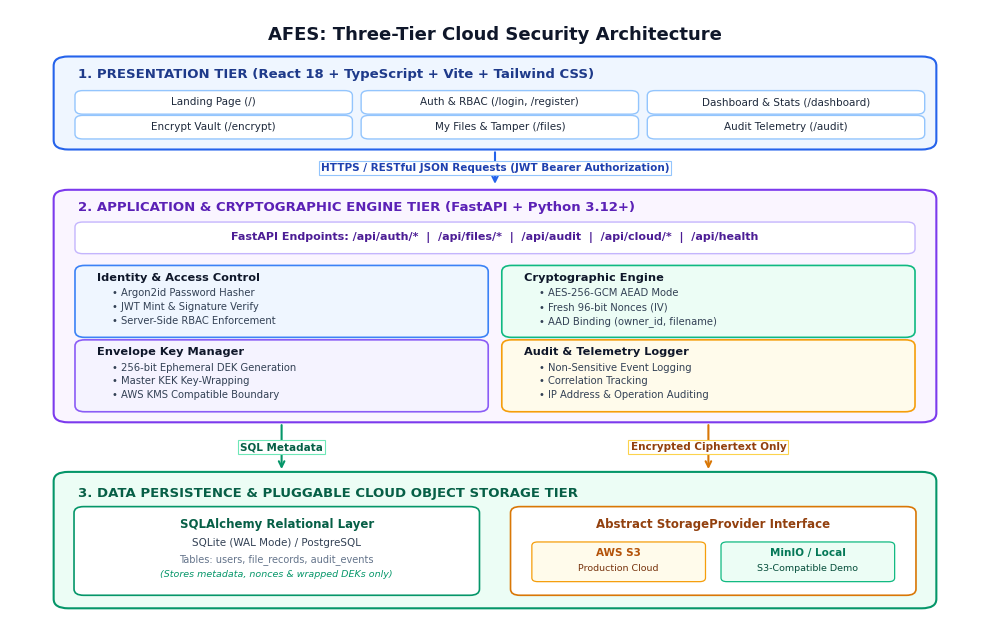
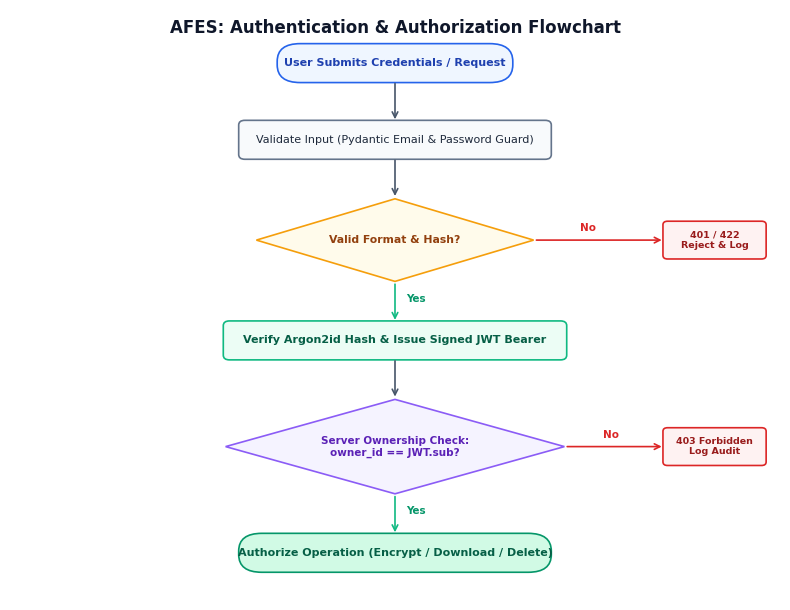
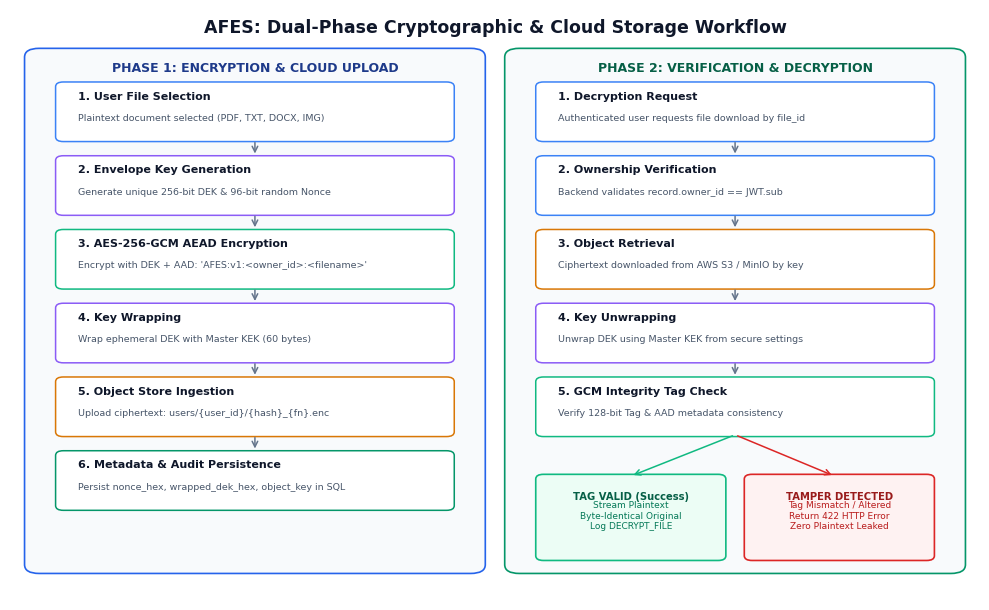
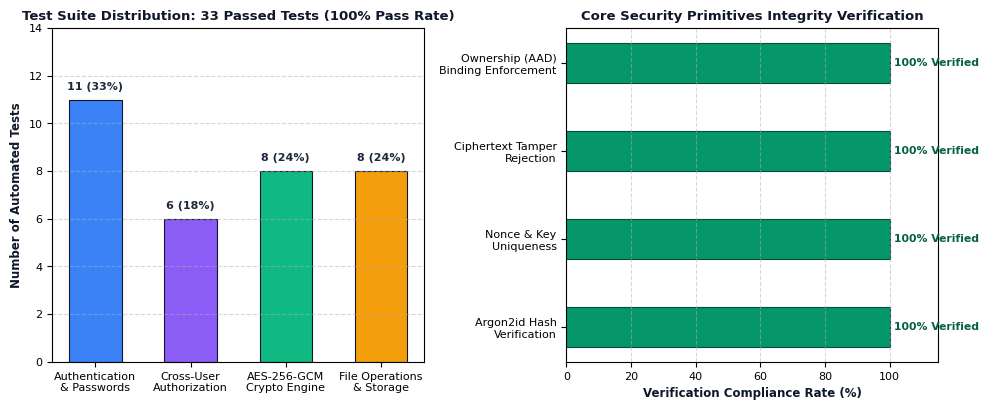

These charts were generated, in order, by the following Python code:
"""
Script to generate publication-quality figures for the AFES Project Report.
Matches the academic and technical style of the reference report.
"""
import os
import matplotlib.pyplot as plt
import matplotlib.patches as patches

os.makedirs('report_assets', exist_ok=True)
plt.rcParams['font.sans-serif'] = 'Arial'
plt.rcParams['font.family'] = 'sans-serif'

# ─── FIGURE 3.1: ARCHITECTURE DIAGRAM ─────────────────────────────────────────
def create_fig3_1():
    fig, ax = plt.subplots(figsize=(10, 6.5), dpi=300)
    ax.set_xlim(0, 100)
    ax.set_ylim(0, 100)
    ax.axis('off')

    # Main Title Header
    ax.text(50, 96, "AFES: Three-Tier Cloud Security Architecture", ha='center', va='center',
            fontsize=13, fontweight='bold', color='#0f172a')

    # 1. Presentation Tier Box
    p1 = patches.FancyBboxPatch((5, 78), 90, 14, boxstyle="round,pad=0.5,rounding_size=1.5",
                                ec="#2563eb", fc="#eff6ff", lw=1.5)
    ax.add_patch(p1)
    ax.text(7, 89, "1. PRESENTATION TIER (React 18 + TypeScript + Vite + Tailwind CSS)", 
            fontsize=9.5, fontweight='bold', color='#1e3a8a')
    
    # Submodules in Presentation
    frontend_mods = ["Landing Page (/)", "Auth & RBAC (/login, /register)", "Dashboard & Stats (/dashboard)", 
                     "Encrypt Vault (/encrypt)", "My Files & Tamper (/files)", "Audit Telemetry (/audit)"]
    for i, mod in enumerate(frontend_mods):
        x = 7 + (i % 3) * 29.5
        y = 83.5 if i < 3 else 79.5
        m_box = patches.FancyBboxPatch((x, y), 28, 3.2, boxstyle="round,pad=0.3,rounding_size=0.8",
                                      ec="#93c5fd", fc="#ffffff", lw=1)
        ax.add_patch(m_box)
        ax.text(x + 14, y + 1.6, mod, ha='center', va='center', fontsize=7.5, color='#1e293b', fontweight='medium')

    # Arrow 1 -> 2
    ax.annotate("", xy=(50, 71.5), xytext=(50, 77.5),
                arrowprops=dict(arrowstyle="->", lw=1.5, color="#2563eb"))
    ax.text(50, 74.5, "HTTPS / RESTful JSON Requests (JWT Bearer Authorization)", ha='center', va='center',
            fontsize=7.5, color='#1e40af', fontweight='bold',
            bbox=dict(boxstyle="square,pad=0.2", fc="#ffffff", ec="#93c5fd", lw=0.8))

    # 2. Application & Core Orchestration Tier Box
    p2 = patches.FancyBboxPatch((5, 34), 90, 36.5, boxstyle="round,pad=0.5,rounding_size=1.5",
                                ec="#7c3aed", fc="#faf5ff", lw=1.5)
    ax.add_patch(p2)
    ax.text(7, 67.5, "2. APPLICATION & CRYPTOGRAPHIC ENGINE TIER (FastAPI + Python 3.12+)", 
            fontsize=9.5, fontweight='bold', color='#5b21b6')

    # Endpoints Header Bar
    api_box = patches.FancyBboxPatch((7, 61), 86, 4.5, boxstyle="round,pad=0.3,rounding_size=0.8",
                                     ec="#c4b5fd", fc="#ffffff", lw=1)
    ax.add_patch(api_box)
    ax.text(50, 63.25, "FastAPI Endpoints: /api/auth/*  |  /api/files/*  |  /api/audit  |  /api/cloud/*  |  /api/health",
            ha='center', va='center', fontsize=8, color='#4c1d95', fontweight='bold')

    # Core internal services in Backend
    services = [
        ("Identity & Access Control", ["Argon2id Password Hasher", "JWT Mint & Signature Verify", "Server-Side RBAC Enforcement"], "#3b82f6", "#eff6ff"),
        ("Cryptographic Engine", ["AES-256-GCM AEAD Mode", "Fresh 96-bit Nonces (IV)", "AAD Binding (owner_id, filename)"], "#10b981", "#ecfdf5"),
        ("Envelope Key Manager", ["256-bit Ephemeral DEK Generation", "Master KEK Key-Wrapping", "AWS KMS Compatible Boundary"], "#8b5cf6", "#f5f3ff"),
        ("Audit & Telemetry Logger", ["Non-Sensitive Event Logging", "Correlation Tracking", "IP Address & Operation Auditing"], "#f59e0b", "#fffbeb")
    ]
    for i, (title, items, border_c, fill_c) in enumerate(services):
        bx = 7 + (i % 2) * 44
        by = 47.5 if i < 2 else 35.5
        sb = patches.FancyBboxPatch((bx, by), 42, 11, boxstyle="round,pad=0.3,rounding_size=1",
                                    ec=border_c, fc=fill_c, lw=1.2)
        ax.add_patch(sb)
        ax.text(bx + 2, by + 8.8, title, fontsize=8.2, fontweight='bold', color='#0f172a')
        for idx, itm in enumerate(items):
            ax.text(bx + 3.5, by + 6.3 - idx * 2.2, f"• {itm}", fontsize=7.2, color='#334155')

    # Arrows 2 -> 3
    ax.annotate("", xy=(28, 25.5), xytext=(28, 33.5),
                arrowprops=dict(arrowstyle="->", lw=1.5, color="#059669"))
    ax.text(28, 29.5, "SQL Metadata", ha='center', va='center',
            fontsize=7.5, color='#065f46', fontweight='bold',
            bbox=dict(boxstyle="square,pad=0.2", fc="#ffffff", ec="#6ee7b7", lw=0.8))

    ax.annotate("", xy=(72, 25.5), xytext=(72, 33.5),
                arrowprops=dict(arrowstyle="->", lw=1.5, color="#d97706"))
    ax.text(72, 29.5, "Encrypted Ciphertext Only", ha='center', va='center',
            fontsize=7.5, color='#92400e', fontweight='bold',
            bbox=dict(boxstyle="square,pad=0.2", fc="#ffffff", ec="#fcd34d", lw=0.8))

    # 3. Persistence & Cloud Object Storage Tier Box
    p3 = patches.FancyBboxPatch((5, 4), 90, 21, boxstyle="round,pad=0.5,rounding_size=1.5",
                                ec="#059669", fc="#ecfdf5", lw=1.5)
    ax.add_patch(p3)
    ax.text(7, 21.5, "3. DATA PERSISTENCE & PLUGGABLE CLOUD OBJECT STORAGE TIER", 
            fontsize=9.5, fontweight='bold', color='#065f46')

    # Relational Database
    db_box = patches.FancyBboxPatch((7, 6), 41, 13.5, boxstyle="round,pad=0.4,rounding_size=1",
                                    ec="#059669", fc="#ffffff", lw=1.2)
    ax.add_patch(db_box)
    ax.text(27.5, 16.5, "SQLAlchemy Relational Layer", ha='center', fontsize=8.5, fontweight='bold', color='#065f46')
    ax.text(27.5, 13.5, "SQLite (WAL Mode) / PostgreSQL", ha='center', fontsize=7.5, color='#334155')
    ax.text(27.5, 11, "Tables: users, file_records, audit_events", ha='center', fontsize=7, color='#64748b')
    ax.text(27.5, 8.5, "(Stores metadata, nonces & wrapped DEKs only)", ha='center', fontsize=6.8, color='#059669', fontstyle='italic')

    # Cloud Storage Abstraction
    stor_box = patches.FancyBboxPatch((52, 6), 41, 13.5, boxstyle="round,pad=0.4,rounding_size=1",
                                      ec="#d97706", fc="#ffffff", lw=1.2)
    ax.add_patch(stor_box)
    ax.text(72.5, 16.5, "Abstract StorageProvider Interface", ha='center', fontsize=8.5, fontweight='bold', color='#92400e')
    
    # Dual Cloud Modes
    m1 = patches.FancyBboxPatch((54, 8), 17.5, 6, boxstyle="round,pad=0.2,rounding_size=0.6",
                                ec="#f59e0b", fc="#fffbeb", lw=0.9)
    ax.add_patch(m1)
    ax.text(62.75, 12, "AWS S3", ha='center', fontsize=7.5, fontweight='bold', color='#b45309')
    ax.text(62.75, 9.5, "Production Cloud", ha='center', fontsize=6.8, color='#78350f')

    m2 = patches.FancyBboxPatch((73.5, 8), 17.5, 6, boxstyle="round,pad=0.2,rounding_size=0.6",
                                ec="#10b981", fc="#ecfdf5", lw=0.9)
    ax.add_patch(m2)
    ax.text(82.25, 12, "MinIO / Local", ha='center', fontsize=7.5, fontweight='bold', color='#047857')
    ax.text(82.25, 9.5, "S3-Compatible Demo", ha='center', fontsize=6.8, color='#064e3b')

    plt.tight_layout()
    plt.savefig('report_assets/fig3_1_architecture.png', dpi=300, bbox_inches='tight')
    plt.close()
    print("Figure 3.1 generated successfully.")

# ─── FIGURE 3.2: AUTH FLOWCHART ───────────────────────────────────────────────
def create_fig3_2():
    fig, ax = plt.subplots(figsize=(8, 6.2), dpi=300)
    ax.set_xlim(0, 100)
    ax.set_ylim(0, 100)
    ax.axis('off')

    ax.text(50, 97, "AFES: Authentication & Authorization Flowchart", ha='center', va='center',
            fontsize=12, fontweight='bold', color='#0f172a')

    # Flowchart steps:
    # 1. Start / User Request
    s1 = patches.FancyBboxPatch((35, 88), 30, 6, boxstyle="round,pad=0.3,rounding_size=3",
                                ec="#2563eb", fc="#eff6ff", lw=1.2)
    ax.add_patch(s1)
    ax.text(50, 91, "User Submits Credentials / Request", ha='center', va='center', fontsize=8, fontweight='bold', color='#1e40af')

    # Arrow
    ax.annotate("", xy=(50, 81), xytext=(50, 88), arrowprops=dict(arrowstyle="->", lw=1.2, color="#475569"))

    # 2. Input Validation
    s2 = patches.FancyBboxPatch((30, 75), 40, 6, boxstyle="round,pad=0.3,rounding_size=0.8",
                                ec="#64748b", fc="#f8fafc", lw=1.2)
    ax.add_patch(s2)
    ax.text(50, 78, "Validate Input (Pydantic Email & Password Guard)", ha='center', va='center', fontsize=8, color='#1e293b')

    # Arrow
    ax.annotate("", xy=(50, 68), xytext=(50, 75), arrowprops=dict(arrowstyle="->", lw=1.2, color="#475569"))

    # 3. Decision 1: Valid format?
    d1 = patches.Polygon([[50, 68], [68, 61], [50, 54], [32, 61]], closed=True,
                         ec="#f59e0b", fc="#fffbeb", lw=1.2)
    ax.add_patch(d1)
    ax.text(50, 61, "Valid Format & Hash?", ha='center', va='center', fontsize=7.8, fontweight='bold', color='#92400e')

    # Decision 1 No branch -> 422/401 Reject
    ax.annotate("", xy=(85, 61), xytext=(68, 61), arrowprops=dict(arrowstyle="->", lw=1.2, color="#dc2626"))
    ax.text(74, 62.5, "No", fontsize=7.5, color='#dc2626', fontweight='bold')
    rej1 = patches.FancyBboxPatch((85, 58), 13, 6, boxstyle="round,pad=0.2,rounding_size=0.6",
                                  ec="#dc2626", fc="#fef2f2", lw=1.2)
    ax.add_patch(rej1)
    ax.text(91.5, 61, "401 / 422\nReject & Log", ha='center', va='center', fontsize=6.8, color='#991b1b', fontweight='bold')

    # Decision 1 Yes branch -> Issue / Validate JWT
    ax.annotate("", xy=(50, 47), xytext=(50, 54), arrowprops=dict(arrowstyle="->", lw=1.2, color="#10b981"))
    ax.text(51.5, 50.5, "Yes", fontsize=7.5, color='#059669', fontweight='bold')

    s3 = patches.FancyBboxPatch((28, 41), 44, 6, boxstyle="round,pad=0.3,rounding_size=0.8",
                                ec="#10b981", fc="#ecfdf5", lw=1.2)
    ax.add_patch(s3)
    ax.text(50, 44, "Verify Argon2id Hash & Issue Signed JWT Bearer", ha='center', va='center', fontsize=8, color='#065f46', fontweight='bold')

    # Arrow
    ax.annotate("", xy=(50, 34), xytext=(50, 41), arrowprops=dict(arrowstyle="->", lw=1.2, color="#475569"))

    # 4. Protected Route & Ownership Verification Decision
    d2 = patches.Polygon([[50, 34], [72, 26], [50, 18], [28, 26]], closed=True,
                         ec="#8b5cf6", fc="#f5f3ff", lw=1.2)
    ax.add_patch(d2)
    ax.text(50, 26, "Server Ownership Check:\nowner_id == JWT.sub?", ha='center', va='center', fontsize=7.5, fontweight='bold', color='#5b21b6')

    # Decision 2 No branch -> 403 Forbidden
    ax.annotate("", xy=(85, 26), xytext=(72, 26), arrowprops=dict(arrowstyle="->", lw=1.2, color="#dc2626"))
    ax.text(77, 27.5, "No", fontsize=7.5, color='#dc2626', fontweight='bold')
    rej2 = patches.FancyBboxPatch((85, 23), 13, 6, boxstyle="round,pad=0.2,rounding_size=0.6",
                                  ec="#dc2626", fc="#fef2f2", lw=1.2)
    ax.add_patch(rej2)
    ax.text(91.5, 26, "403 Forbidden\nLog Audit", ha='center', va='center', fontsize=6.8, color='#991b1b', fontweight='bold')

    # Decision 2 Yes branch -> Authorize Operation
    ax.annotate("", xy=(50, 11), xytext=(50, 18), arrowprops=dict(arrowstyle="->", lw=1.2, color="#10b981"))
    ax.text(51.5, 14.5, "Yes", fontsize=7.5, color='#059669', fontweight='bold')

    s4 = patches.FancyBboxPatch((30, 5), 40, 6, boxstyle="round,pad=0.3,rounding_size=3",
                                ec="#059669", fc="#d1fae5", lw=1.2)
    ax.add_patch(s4)
    ax.text(50, 8, "Authorize Operation (Encrypt / Download / Delete)", ha='center', va='center', fontsize=8, color='#065f46', fontweight='bold')

    plt.tight_layout()
    plt.savefig('report_assets/fig3_2_auth_flowchart.png', dpi=300, bbox_inches='tight')
    plt.close()
    print("Figure 3.2 generated successfully.")

# ─── FIGURE 3.3: CRYPTO & CLOUD WORKFLOW ──────────────────────────────────────
def create_fig3_3():
    fig, ax = plt.subplots(figsize=(10, 6.2), dpi=300)
    ax.set_xlim(0, 100)
    ax.set_ylim(0, 100)
    ax.axis('off')

    ax.text(50, 97, "AFES: Dual-Phase Cryptographic & Cloud Storage Workflow", ha='center', va='center',
            fontsize=12.5, fontweight='bold', color='#0f172a')

    # PHASE A: ENCRYPTION & UPLOAD (LEFT HALF)
    box_a = patches.FancyBboxPatch((2, 5), 46.5, 88, boxstyle="round,pad=0.5,rounding_size=1.5",
                                   ec="#2563eb", fc="#f8fafc", lw=1.2)
    ax.add_patch(box_a)
    ax.text(25.25, 89.5, "PHASE 1: ENCRYPTION & CLOUD UPLOAD", ha='center', fontsize=9, fontweight='bold', color='#1e3a8a')

    steps_a = [
        ("1. User File Selection", "Plaintext document selected (PDF, TXT, DOCX, IMG)", "#3b82f6"),
        ("2. Envelope Key Generation", "Generate unique 256-bit DEK & 96-bit random Nonce", "#8b5cf6"),
        ("3. AES-256-GCM AEAD Encryption", "Encrypt with DEK + AAD: 'AFES:v1:<owner_id>:<filename>'", "#10b981"),
        ("4. Key Wrapping", "Wrap ephemeral DEK with Master KEK (60 bytes)", "#8b5cf6"),
        ("5. Object Store Ingestion", "Upload ciphertext: users/{user_id}/{hash}_{fn}.enc", "#d97706"),
        ("6. Metadata & Audit Persistence", "Persist nonce_hex, wrapped_dek_hex, object_key in SQL", "#059669")
    ]
    for idx, (title, desc, col) in enumerate(steps_a):
        sy = 78 - idx * 12.5
        sb = patches.FancyBboxPatch((5, sy), 40.5, 9.5, boxstyle="round,pad=0.3,rounding_size=0.8",
                                    ec=col, fc="#ffffff", lw=1.1)
        ax.add_patch(sb)
        ax.text(7, sy + 6.8, title, fontsize=8, fontweight='bold', color='#0f172a')
        ax.text(7, sy + 3.2, desc, fontsize=6.8, color='#475569')
        if idx < 5:
            ax.annotate("", xy=(25.25, sy - 2.8), xytext=(25.25, sy),
                        arrowprops=dict(arrowstyle="->", lw=1.1, color="#64748b"))

    # PHASE B: DECRYPTION & VERIFICATION (RIGHT HALF)
    box_b = patches.FancyBboxPatch((51.5, 5), 46.5, 88, boxstyle="round,pad=0.5,rounding_size=1.5",
                                   ec="#059669", fc="#f8fafc", lw=1.2)
    ax.add_patch(box_b)
    ax.text(74.75, 89.5, "PHASE 2: VERIFICATION & DECRYPTION", ha='center', fontsize=9, fontweight='bold', color='#065f46')

    steps_b = [
        ("1. Decryption Request", "Authenticated user requests file download by file_id", "#3b82f6"),
        ("2. Ownership Verification", "Backend validates record.owner_id == JWT.sub", "#3b82f6"),
        ("3. Object Retrieval", "Ciphertext downloaded from AWS S3 / MinIO by key", "#d97706"),
        ("4. Key Unwrapping", "Unwrap DEK using Master KEK from secure settings", "#8b5cf6"),
        ("5. GCM Integrity Tag Check", "Verify 128-bit Tag & AAD metadata consistency", "#10b981"),
    ]
    for idx, (title, desc, col) in enumerate(steps_b):
        sy = 78 - idx * 12.5
        sb = patches.FancyBboxPatch((54.5, sy), 40.5, 9.5, boxstyle="round,pad=0.3,rounding_size=0.8",
                                    ec=col, fc="#ffffff", lw=1.1)
        ax.add_patch(sb)
        ax.text(56.5, sy + 6.8, title, fontsize=8, fontweight='bold', color='#0f172a')
        ax.text(56.5, sy + 3.2, desc, fontsize=6.8, color='#475569')
        if idx < 4:
            ax.annotate("", xy=(74.75, sy - 2.8), xytext=(74.75, sy),
                        arrowprops=dict(arrowstyle="->", lw=1.1, color="#64748b"))

    # Step 6: Dual Outcome (Success vs Failure)
    # Arrow to outcomes
    ax.annotate("", xy=(64, 21), xytext=(74.75, 28), arrowprops=dict(arrowstyle="->", lw=1.1, color="#10b981"))
    ax.annotate("", xy=(85, 21), xytext=(74.75, 28), arrowprops=dict(arrowstyle="->", lw=1.1, color="#dc2626"))

    # Success outcome
    sc_box = patches.FancyBboxPatch((54.5, 7), 19, 14, boxstyle="round,pad=0.3,rounding_size=0.8",
                                    ec="#10b981", fc="#ecfdf5", lw=1.2)
    ax.add_patch(sc_box)
    ax.text(64, 17, "TAG VALID (Success)", ha='center', fontsize=7.2, fontweight='bold', color='#065f46')
    ax.text(64, 12, "Stream Plaintext\nByte-Identical Original\nLog DECRYPT_FILE", ha='center', fontsize=6.5, color='#047857')

    # Failure outcome
    fl_box = patches.FancyBboxPatch((76, 7), 19, 14, boxstyle="round,pad=0.3,rounding_size=0.8",
                                    ec="#dc2626", fc="#fef2f2", lw=1.2)
    ax.add_patch(fl_box)
    ax.text(85.5, 17, "TAMPER DETECTED", ha='center', fontsize=7.2, fontweight='bold', color='#991b1b')
    ax.text(85.5, 12, "Tag Mismatch / Altered\nReturn 422 HTTP Error\nZero Plaintext Leaked", ha='center', fontsize=6.5, color='#b91c1c')

    plt.tight_layout()
    plt.savefig('report_assets/fig3_3_crypto_workflow.png', dpi=300, bbox_inches='tight')
    plt.close()
    print("Figure 3.3 generated successfully.")

# ─── FIGURE 5.1: TEST BREAKDOWN & VERIFICATION CHARTS ─────────────────────────
def create_fig5_1():
    fig, (ax1, ax2) = plt.subplots(1, 2, figsize=(10, 4.2), dpi=300)

    # Subplot 1: Automated Test Results by Module (33 Tests)
    modules = ['Authentication\n& Passwords', 'Cross-User\nAuthorization', 'AES-256-GCM\nCrypto Engine', 'File Operations\n& Storage']
    counts = [11, 6, 8, 8]
    colors = ['#3b82f6', '#8b5cf6', '#10b981', '#f59e0b']

    bars = ax1.bar(modules, counts, color=colors, width=0.55, edgecolor='#0f172a', linewidth=0.8)
    ax1.set_ylabel('Number of Automated Tests', fontsize=8.5, fontweight='bold', color='#0f172a')
    ax1.set_title('Test Suite Distribution: 33 Passed Tests (100% Pass Rate)', fontsize=9.5, fontweight='bold', color='#0f172a')
    ax1.set_ylim(0, 14)
    ax1.grid(axis='y', linestyle='--', alpha=0.5)

    for bar in bars:
        h = bar.get_height()
        ax1.text(bar.get_x() + bar.get_width()/2., h + 0.35, f"{int(h)} ({int(h/33*100)}%)",
                 ha='center', va='bottom', fontsize=8, fontweight='bold', color='#1e293b')

    ax1.tick_params(axis='x', labelsize=8)
    ax1.tick_params(axis='y', labelsize=8)

    # Subplot 2: Cryptographic Security Features Verification
    categories = ['Argon2id Hash\nVerification', 'Nonce & Key\nUniqueness', 'Ciphertext Tamper\nRejection', 'Ownership (AAD)\nBinding Enforcement']
    pct = [100, 100, 100, 100]
    bars2 = ax2.barh(categories, pct, color='#059669', height=0.45, edgecolor='#064e3b', linewidth=0.8)
    ax2.set_xlabel('Verification Compliance Rate (%)', fontsize=8.5, fontweight='bold', color='#0f172a')
    ax2.set_title('Core Security Primitives Integrity Verification', fontsize=9.5, fontweight='bold', color='#0f172a')
    ax2.set_xlim(0, 115)
    ax2.grid(axis='x', linestyle='--', alpha=0.5)

    for bar in bars2:
        w = bar.get_width()
        ax2.text(w + 1.5, bar.get_y() + bar.get_height()/2., "100% Verified",
                 ha='left', va='center', fontsize=7.8, fontweight='bold', color='#065f46')

    ax2.tick_params(axis='x', labelsize=8)
    ax2.tick_params(axis='y', labelsize=8)

    plt.tight_layout()
    plt.savefig('report_assets/fig5_1_test_breakdown.png', dpi=300, bbox_inches='tight')
    plt.close()
    print("Figure 5.1 generated successfully.")

if __name__ == '__main__':
    create_fig3_1()
    create_fig3_2()
    create_fig3_3()
    create_fig5_1()
    print("All figures generated successfully.")
